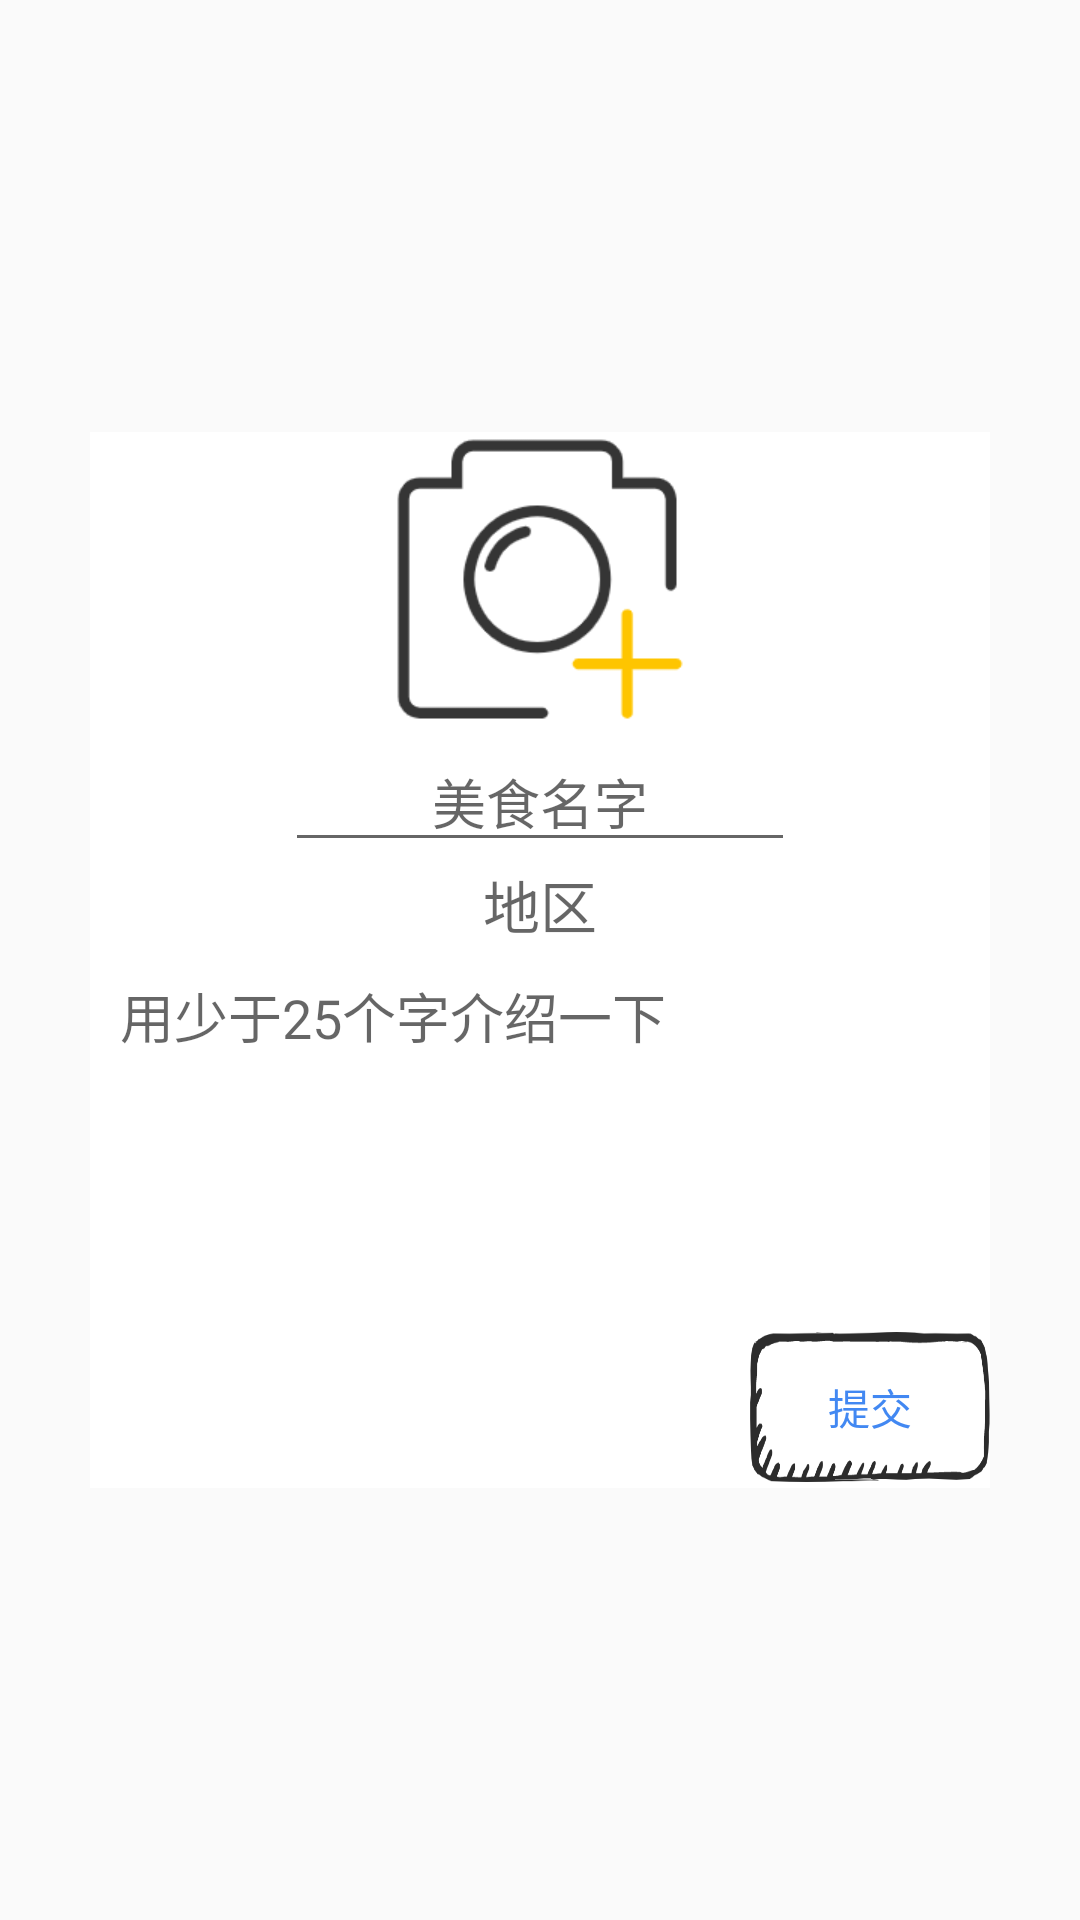

This screen was rendered from an Android layout file. Write that file and the resources it references.
<!-- AndroidManifest.xml: application theme AppTheme -->
<!-- res/layout/add_food_popup.xml -->
<?xml version="1.0" encoding="utf-8"?>
<LinearLayout xmlns:android="http://schemas.android.com/apk/res/android"
    xmlns:app="http://schemas.android.com/apk/res-auto"
    xmlns:tools="http://schemas.android.com/tools"
    android:orientation="vertical"
    android:layout_width="match_parent"
    android:layout_height="match_parent">

    <androidx.constraintlayout.widget.ConstraintLayout
        android:layout_width="match_parent"
        android:layout_height="match_parent">

        <androidx.constraintlayout.widget.ConstraintLayout
            android:layout_width="300dp"
            android:layout_height="352dp"
            android:background="#FFFFFF"
            app:layout_constraintBottom_toBottomOf="parent"
            app:layout_constraintEnd_toEndOf="parent"
            app:layout_constraintStart_toStartOf="parent"
            app:layout_constraintTop_toTopOf="parent">

            <ScrollView
                android:id="@+id/scrollView2"
                android:layout_width="300dp"
                android:layout_height="300dp"
                app:layout_constraintBottom_toBottomOf="parent"
                app:layout_constraintEnd_toEndOf="parent"
                app:layout_constraintHorizontal_bias="0.0"
                app:layout_constraintStart_toStartOf="parent"
                app:layout_constraintTop_toTopOf="parent"
                app:layout_constraintVertical_bias="0.0">

                <LinearLayout
                    android:layout_width="match_parent"
                    android:layout_height="match_parent"
                    android:orientation="vertical">

                    <LinearLayout
                        android:layout_width="match_parent"
                        android:layout_height="match_parent"
                        android:layout_weight="1"
                        android:gravity="center"
                        android:orientation="vertical">

                        <ImageView
                            android:id="@+id/food_Pic"
                            android:layout_width="100dp"
                            android:layout_height="100dp"
                            android:onClick="selectPicture4"
                            app:srcCompat="@drawable/add_picture" />
                    </LinearLayout>

                    <LinearLayout
                        android:layout_width="match_parent"
                        android:layout_height="match_parent"
                        android:layout_weight="1"
                        android:gravity="center_horizontal"
                        android:orientation="vertical">

                        <EditText
                            android:id="@+id/food_name"
                            android:layout_width="170dp"
                            android:layout_height="match_parent"
                            android:gravity="center_horizontal"
                            android:hint="美食名字"
                            android:maxLength="6" />

                        <TextView
                            android:id="@+id/food_area"
                            android:layout_width="170dp"
                            android:layout_height="match_parent"
                            android:gravity="center_horizontal"
                            android:hint="地区"
                            android:textSize="19sp" />
                    </LinearLayout>

                    <LinearLayout
                        android:layout_width="match_parent"
                        android:layout_height="wrap_content"
                        android:layout_weight="1"
                        android:orientation="vertical"
                        android:padding="10dp">

                        <EditText
                            android:id="@+id/food_introduction"
                            android:layout_width="match_parent"
                            android:layout_height="wrap_content"
                            android:background="@null"
                            android:gravity="start|top"
                            android:hint="用少于25个字介绍一下"
                            android:inputType="textMultiLine"
                            android:maxLength="25" />
                    </LinearLayout>

                </LinearLayout>
            </ScrollView>

            <Button
                android:id="@+id/issue_food"
                android:layout_width="80dp"
                android:layout_height="50dp"
                android:background="@drawable/botton"
                android:text="提交"
                android:textColor="@color/buttonBlue"
                app:layout_constraintBottom_toBottomOf="parent"
                app:layout_constraintEnd_toEndOf="parent"
                app:layout_constraintHorizontal_bias="1.0"
                app:layout_constraintStart_toStartOf="parent"
                app:layout_constraintTop_toTopOf="parent"
                app:layout_constraintVertical_bias="0.993" />
        </androidx.constraintlayout.widget.ConstraintLayout>


    </androidx.constraintlayout.widget.ConstraintLayout>
</LinearLayout>
<!-- resources referenced by this layout -->
<resources>
  <color name="buttonBlue">#4288F2</color>
  <!-- drawable add_picture: png bitmap (drawable-xxhdpi, 7120 bytes) -->
  <!-- drawable botton: png bitmap (drawable-xxhdpi, 11701 bytes) -->
  <style name="AppTheme" parent="Theme.AppCompat.Light.DarkActionBar">
          
          <item name="colorPrimary">@color/buttonBlue</item>
          <item name="colorPrimaryDark">@color/buttonBlue</item>
          <item name="colorAccent">@color/buttonBlue</item>
          <item name="windowNoTitle">true</item>//无标题
      </style>
</resources>
